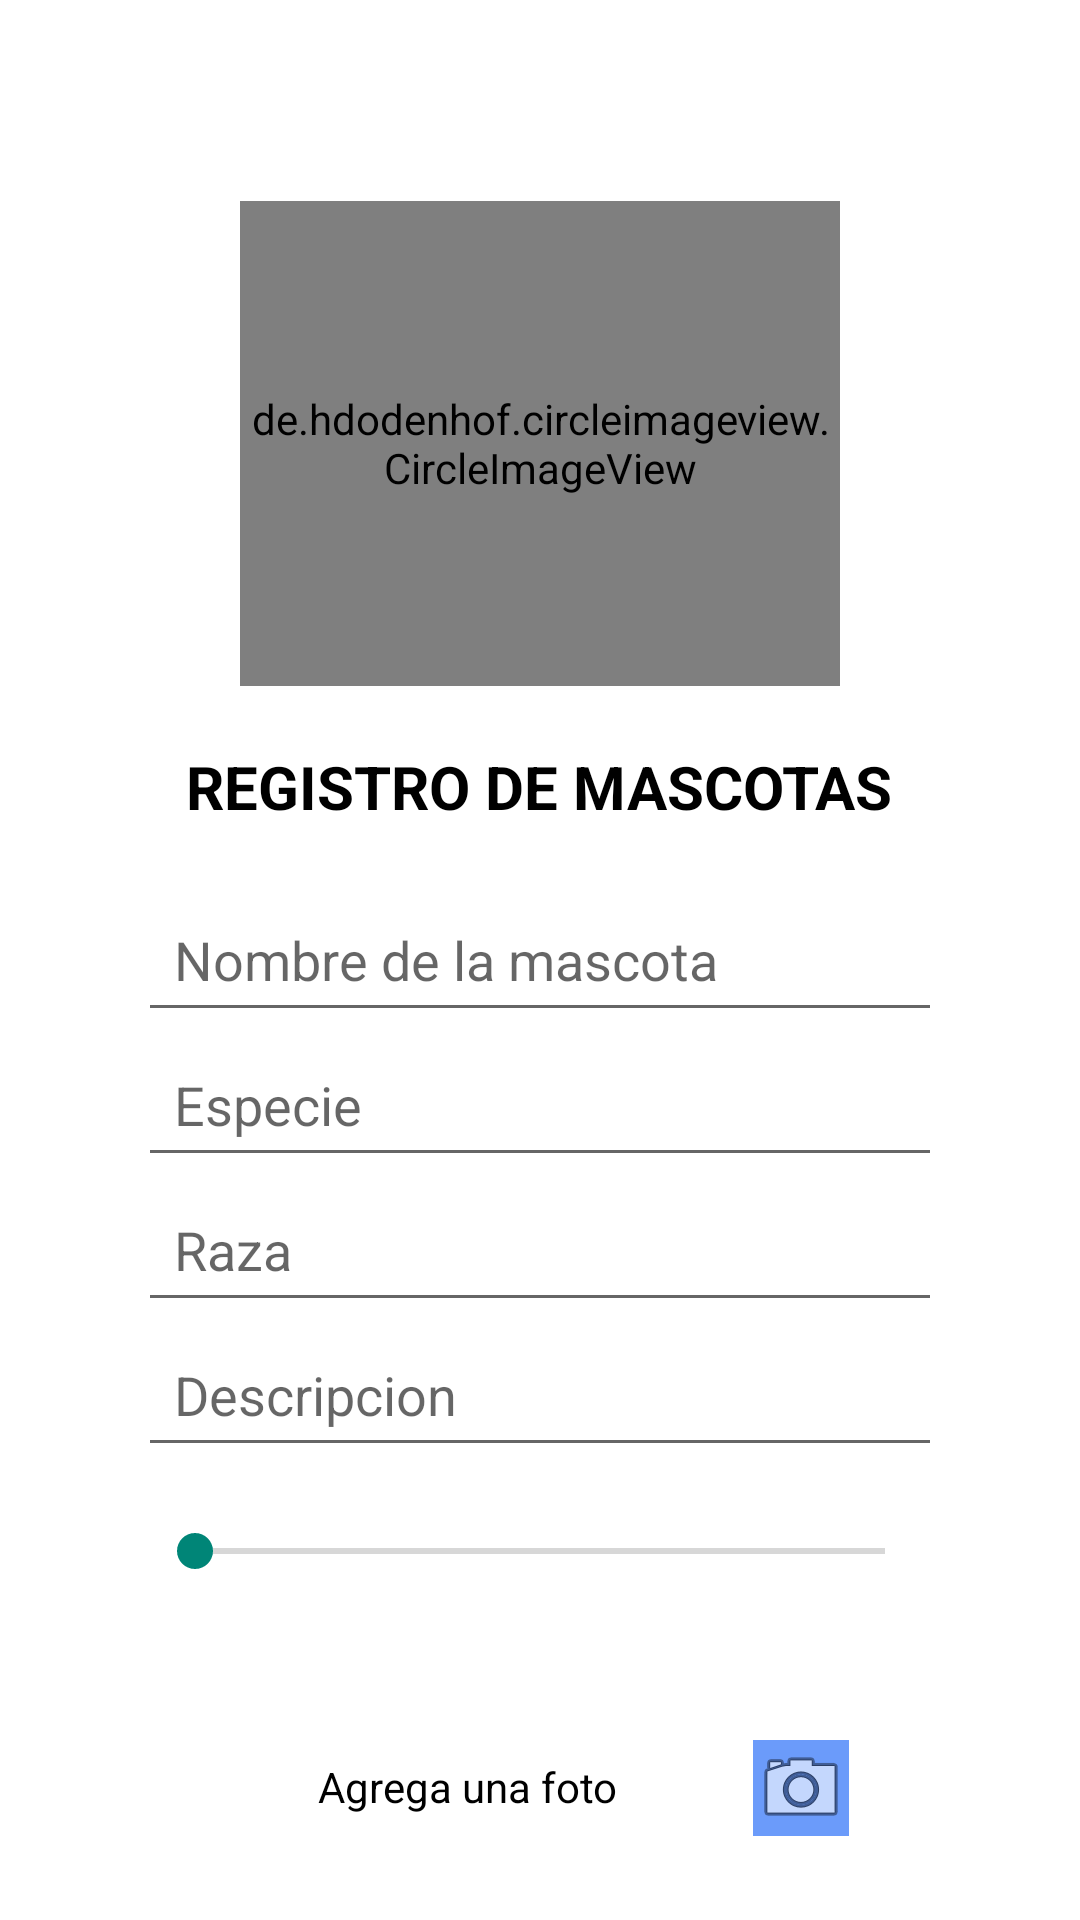

Layout XML and referenced resources for this Android screen:
<!-- AndroidManifest.xml: application theme AppTheme -->
<!-- res/layout/activity_register_pet_data.xml -->
<?xml version="1.0" encoding="utf-8"?>
<RelativeLayout
    xmlns:android="http://schemas.android.com/apk/res/android"
    xmlns:app="http://schemas.android.com/apk/res-auto"
    xmlns:tools="http://schemas.android.com/tools"
    android:layout_width="match_parent"
    android:layout_height="match_parent"
    android:padding="16dp"
    android:background="#FFFFFF"
    tools:context=".generalActivities.RegisterPetDataActivity"
    android:textColor="@android:color/black">

    <de.hdodenhof.circleimageview.CircleImageView
        android:id="@+id/icon"
        android:layout_width="200dp"
        android:layout_height="200dp"
        android:layout_centerHorizontal="true"
        android:layout_marginBottom="10dp"
        android:layout_above="@id/titulo_registro"
        android:layout_below="@+id/tvCurrentPet"
        android:src="@drawable/icn_labrador" />

    <TextView
        android:id="@+id/titulo_registro"
        android:layout_width="wrap_content"
        android:layout_height="wrap_content"
        android:layout_above="@+id/etPetName"
        android:layout_centerInParent="true"
        android:layout_marginTop="10dp"
        android:text="@string/titulo_registro_de_mascotas"
        android:textSize="20sp"
        android:textStyle="bold"
        android:textColor="@color/black" />

    <EditText
        android:id="@+id/etPetName"
        android:layout_width="match_parent"
        android:layout_height="wrap_content"
        android:hint="@string/nombre_de_la_mascota_registro"
        android:layout_centerInParent="true"
        android:inputType="textPersonName"
        android:padding="12dp"
        android:layout_marginLeft="30dp"
        android:layout_marginRight="30dp"
        android:layout_marginTop="20dp"
        android:textColor="@color/black"/>

    <EditText
        android:id="@+id/etSpecies"
        android:layout_width="match_parent"
        android:layout_height="wrap_content"
        android:layout_below="@+id/etPetName"
        android:layout_marginLeft="30dp"
        android:layout_marginRight="30dp"
        android:hint="@string/especie_registro"
        android:inputType="textPersonName"
        android:padding="12dp"
        android:textColor="@color/black" />

    <EditText
        android:id="@+id/etBreed"
        android:layout_width="match_parent"
        android:layout_height="wrap_content"
        android:layout_below="@id/etSpecies"
        android:hint="@string/raza_registro"
        android:layout_marginLeft="30dp"
        android:layout_marginRight="30dp"
        android:inputType="textPersonName"
        android:padding="12dp"
        android:textColor="@color/black"/>

    <SeekBar
        android:id="@+id/ageSeekBar"
        android:layout_width="match_parent"
        android:layout_height="wrap_content"
        android:max="240"
        android:layout_below="@+id/etDescription"
        android:layout_marginLeft="30dp"
        android:layout_marginRight="30dp"
        android:padding="19dp"
        android:progress="0" />

    <TextView
        android:id="@+id/tvAge"
        android:layout_width="wrap_content"
        android:layout_height="wrap_content"
        android:text=""
        android:textColor="@android:color/black"
        android:layout_below="@id/ageSeekBar"
        android:layout_centerHorizontal="true" />

    <EditText
        android:id="@+id/etDescription"
        android:layout_width="match_parent"
        android:layout_height="wrap_content"
        android:layout_below="@id/etBreed"
        android:hint="@string/descripcion"
        android:layout_marginLeft="30dp"
        android:layout_marginRight="30dp"
        android:inputType="textMultiLine"
        android:padding="12dp"
        android:textColor="@color/black"/>

    <TextView
        android:id="@+id/tvCurrentPet"
        android:layout_width="wrap_content"
        android:layout_height="wrap_content"
        android:text=""
        android:layout_centerHorizontal="true"
        android:textColor="@android:color/black"
        android:paddingTop="16dp"
        android:paddingBottom="16dp" />

    <TextView
        android:id="@+id/tvAddImage"
        android:layout_width="wrap_content"
        android:layout_height="wrap_content"
        android:text="@string/agrega_una_foto_registro"
        android:textColor="@android:color/black"
        android:paddingTop="16dp"
        android:paddingBottom="16dp"
        android:layout_below="@id/ageSeekBar"
        android:layout_marginTop="25dp"
        android:layout_marginStart="90dp"/>

    <ImageButton
        android:id="@+id/addImageButton"
        android:layout_width="wrap_content"
        android:layout_height="wrap_content"
        app:srcCompat="@android:drawable/ic_menu_camera"
        android:layout_below="@+id/ageSeekBar"
        android:layout_marginStart="235dp"
        android:layout_marginTop="35dp"
        android:background="#6B9BFA" />

    <Button
        android:id="@+id/buttonNext"
        android:layout_width="wrap_content"
        android:layout_height="wrap_content"
        android:layout_below="@id/addImageButton"
        android:layout_centerHorizontal="true"
        android:layout_marginTop="30dp"
        android:text="@string/btn_siguiente"
        style="@style/ButtonStyle" />

</RelativeLayout>
<!-- resources referenced by this layout -->
<resources>
  <color name="black">#FF000000</color>
  <!-- drawable icn_labrador: png bitmap (drawable, 245752 bytes) -->
  <string name="agrega_una_foto_registro">Agrega una foto</string>
  <string name="btn_siguiente">Siguiente</string>
  <string name="descripcion">Descripcion</string>
  <string name="especie_registro">Especie</string>
  <string name="nombre_de_la_mascota_registro">Nombre de la mascota</string>
  <string name="raza_registro">Raza</string>
  <string name="titulo_registro_de_mascotas">REGISTRO DE MASCOTAS</string>
  <style name="ButtonStyle" parent="Widget.AppCompat.Button">
          <item name="android:paddingStart">16dp</item>
          <item name="android:paddingEnd">16dp</item>
          <item name="android:paddingTop">8dp</item>
          <item name="android:paddingBottom">8dp</item>
          <item name="android:textAllCaps">false</item>
          <item name="android:background">#6B9BFA</item>
          <item name="android:textStyle">italic</item>
      </style>
  <style name="AppTheme" parent="Theme.AppCompat.Light.NoActionBar">
          
          <item name="colorPrimary">@color/colorPrimary</item>
          <item name="colorPrimaryDark">@color/colorPrimaryDark</item>
  
          
          <item name="android:statusBarColor">@color/colorNavigationBar</item>
          <item name="android:navigationBarColor">@color/colorNavigationBar</item>
      </style>
  <color name="colorPrimary">#FFFFFF</color>
  <color name="colorPrimaryDark">#FFFFFF</color>
  <color name="colorNavigationBar">#FFFFFF</color>
</resources>
